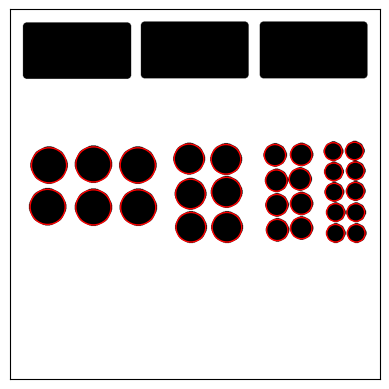

Source code (Python):
# -*- coding: utf-8 -*-
"""MODELO1_FC.ipynb

Automatically generated by Colaboratory.

Original file is located at
    https://colab.research.google.com/<link-removed>
"""

import numpy as np
import matplotlib.pyplot as plt

# Tamaño del grid
filas = 800
columnas = 800

# Crear una matriz vacía para representar el grid
grid = np.zeros((filas, columnas))

# Función para mostrar el grid con círculos
def mostrar_grid(grid, circulos):
    # Mostrar el grid en blanco y negro
    plt.imshow(grid, cmap='binary')

    # Dibujar cada círculo en rojo como contorno
    for circulo in circulos:
        plt.gca().add_patch(plt.Circle((circulo['center_x'], circulo['center_y']), circulo['radius'], color='red', fill=False))

    # Eliminar los ejes del gráfico
    plt.xticks([])
    plt.yticks([])

    # Mostrar el gráfico
    plt.show()

# Función para crear círculos en el grid
def crear_circulo(grid, centro, radio):
    # Crear una máscara circular y asignar valores de 1 a los píxeles dentro del círculo
    y, x = np.ogrid[-centro[0]:grid.shape[0]-centro[0], -centro[1]:grid.shape[1]-centro[1]]
    mascara = x*x + y*y <= radio*radio
    grid[mascara] = 1

# Función para crear rectángulos en el grid
def llenar_rectangulo(grid, rectangulo):
    # Asignar valores de 1 a los píxeles dentro del rectángulo
    x, y = rectangulo['x'], rectangulo['y']
    ancho, alto = rectangulo['width'], rectangulo['height']
    grid[y:y+alto, x:x+ancho] = 1

# Función para actualizar el grid en cada paso de tiempo
def actualizar_grid(grid):
    # Crear un nuevo grid para almacenar los valores actualizados
    nuevo_grid = np.zeros_like(grid)
    for i in range(1, filas - 1):
        for j in range(1, columnas - 1):
            # Sumar los valores de los vecinos
            suma_vecinos = (
                grid[i - 1, j - 1] + grid[i - 1, j] + grid[i - 1, j + 1] +
                grid[i, j - 1] + grid[i, j + 1] +
                grid[i + 1, j - 1] + grid[i + 1, j] + grid[i + 1, j + 1]
            )
            # Aplicar reglas del autómata celular
            if suma_vecinos >= 3:
                nuevo_grid[i, j] = 1
            else:
                nuevo_grid[i, j] = 0

    return nuevo_grid

# Lista de círculos y rectángulos proporcionados
circulos = [
    {'center_x': 749, 'center_y': 484, 'radius': 19},
    {'center_x': 704, 'center_y': 484, 'radius': 19},
    {'center_x': 578, 'center_y': 477, 'radius': 23},
    {'center_x': 630, 'center_y': 473, 'radius': 23},
    {'center_x': 469, 'center_y': 471, 'radius': 32},
    {'center_x': 391, 'center_y': 471, 'radius': 32},
    {'center_x': 748, 'center_y': 439, 'radius': 19},
    {'center_x': 704, 'center_y': 439, 'radius': 19},
    {'center_x': 577, 'center_y': 423, 'radius': 23},
    {'center_x': 630, 'center_y': 420, 'radius': 23},
    {'center_x': 277, 'center_y': 428, 'radius': 38},
    {'center_x': 180, 'center_y': 428, 'radius': 38},
    {'center_x': 81, 'center_y': 427, 'radius': 38},
    {'center_x': 701, 'center_y': 395, 'radius': 19},
    {'center_x': 747, 'center_y': 393, 'radius': 19},
    {'center_x': 390, 'center_y': 399, 'radius': 32},
    {'center_x': 468, 'center_y': 395, 'radius': 32},
    {'center_x': 576, 'center_y': 370, 'radius': 23},
    {'center_x': 627, 'center_y': 367, 'radius': 23},
    {'center_x': 700, 'center_y': 351, 'radius': 19},
    {'center_x': 747, 'center_y': 349, 'radius': 19},
    {'center_x': 276, 'center_y': 337, 'radius': 38},
    {'center_x': 84, 'center_y': 337, 'radius': 38},
    {'center_x': 180, 'center_y': 335, 'radius': 38},
    {'center_x': 573, 'center_y': 315, 'radius': 23},
    {'center_x': 630, 'center_y': 314, 'radius': 23},
    {'center_x': 467, 'center_y': 324, 'radius': 32},
    {'center_x': 387, 'center_y': 323, 'radius': 32},
    {'center_x': 699, 'center_y': 307, 'radius': 19},
    {'center_x': 745, 'center_y': 306, 'radius': 19}


]

rectangulos = [

    {'x': 31, 'y': 32, 'width': 228, 'height': 116},
    {'x': 543, 'y': 30, 'width': 227, 'height': 117},
    {'x': 286, 'y': 30, 'width': 227, 'height': 117}

]

# Crear círculos y rectángulos en el grid
for circulo in circulos:
    crear_circulo(grid, (circulo['center_y'], circulo['center_x']), circulo['radius'])

for rectangulo in rectangulos:
    llenar_rectangulo(grid, rectangulo)

# Ejecutar la simulación con solo 3 generación
generaciones = 3
for _ in range(generaciones):
    grid = actualizar_grid(grid)

# Mostrar el grid con círculos
mostrar_grid(grid, circulos)

